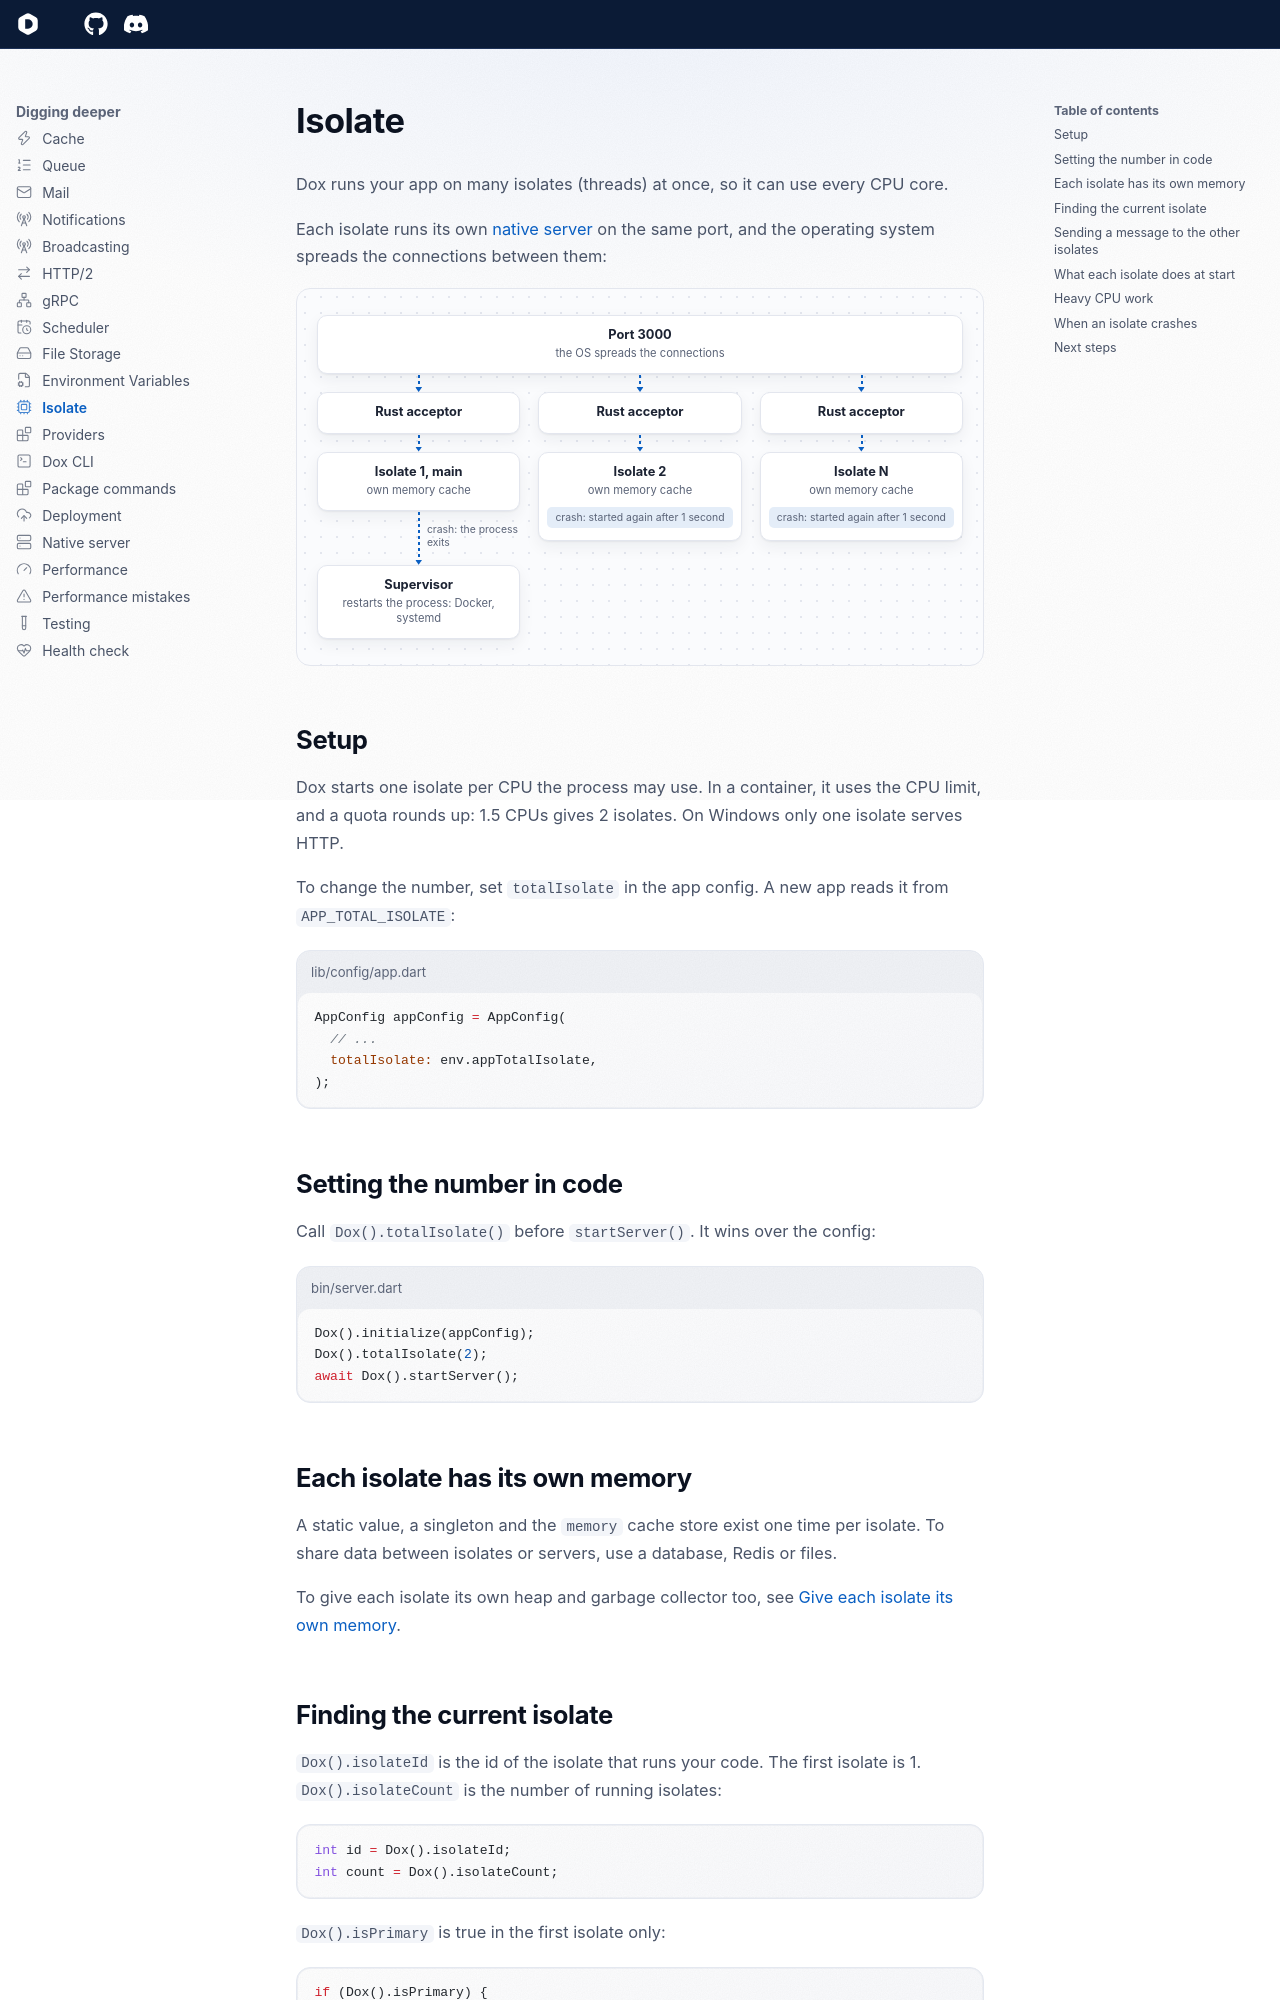

repository: dartondox/dox · page: 3.x/digging-deeper/isolate/index.html · generator: mkdocs

---
icon: lucide/cpu
---

# Isolate

Dox runs your app on many isolates (threads) at once, so it can use every CPU core.

Each isolate runs its own [native server](native-server.md) on the same port, and the operating system spreads the connections between them:

<div class="dox-fan" role="group" aria-label="One port, one native server and one isolate per CPU">
  <div class="dox-fan__top"><strong>Port 3000</strong><span>the OS spreads the connections</span></div>
  <div class="dox-fan__cols">
    <ol>
      <li><strong>Rust acceptor</strong></li>
      <li><strong>Isolate 1, main</strong><span>own memory cache</span></li>
      <li data-via="crash: the process exits"><strong>Supervisor</strong><span>restarts the process: Docker, systemd</span></li>
    </ol>
    <ol>
      <li><strong>Rust acceptor</strong></li>
      <li><strong>Isolate 2</strong><span>own memory cache</span><em>crash: started again after 1 second</em></li>
    </ol>
    <ol>
      <li><strong>Rust acceptor</strong></li>
      <li><strong>Isolate N</strong><span>own memory cache</span><em>crash: started again after 1 second</em></li>
    </ol>
  </div>
</div>

## Setup

Dox starts one isolate per CPU the process may use. In a container, it uses the CPU limit, and a quota rounds up: 1.5 CPUs gives 2 isolates. On Windows only one isolate serves HTTP.

To change the number, set `totalIsolate` in the app config. A new app reads it from `APP_TOTAL_ISOLATE`:

```dart title="lib/config/app.dart"
AppConfig appConfig = AppConfig(
  // ...
  totalIsolate: env.appTotalIsolate,
);
```

## Setting the number in code

Call `Dox().totalIsolate()` before `startServer()`. It wins over the config:

```dart title="bin/server.dart"
Dox().initialize(appConfig);
Dox().totalIsolate(2);
await Dox().startServer();
```

## Each isolate has its own memory

A static value, a singleton and the `memory` cache store exist one time per isolate. To share data between isolates or servers, use a database, Redis or files.

To give each isolate its own heap and garbage collector too, see [Give each isolate its own memory](deployment.md#give-each-isolate-its-own-memory).
